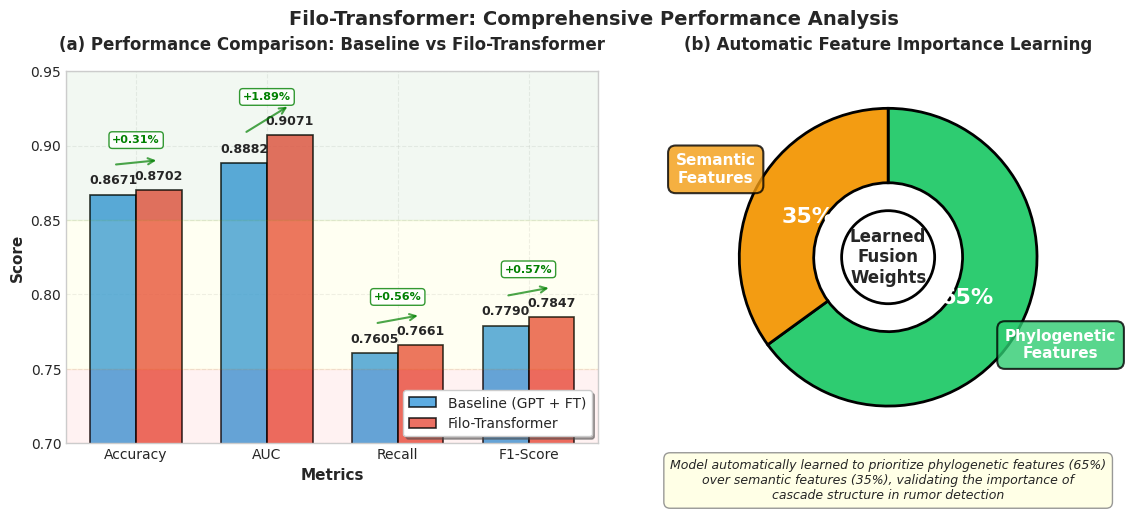

Reproduce this figure in Python. (Note: this script raises an exception after producing the figure.)
#!/usr/bin/env python3
"""
Create a dual visualization for the Filo-Transformer results section.
Two side-by-side plots showing:
1. Performance comparison across metrics
2. Fusion weights visualization
"""

import matplotlib.pyplot as plt
import numpy as np
import seaborn as sns
from matplotlib.patches import Rectangle, FancyBboxPatch
import matplotlib.patches as mpatches

# Set the style for publication-quality figures
plt.style.use('seaborn-v0_8-whitegrid')
sns.set_palette("husl")

# Configure fonts for LaTeX compatibility
plt.rcParams.update({
    'font.family': 'serif',
    'font.serif': ['Computer Modern Roman'],
    'text.usetex': False,  # Set to True if LaTeX is available
    'font.size': 11,
    'axes.titlesize': 12,
    'axes.labelsize': 11,
    'xtick.labelsize': 10,
    'ytick.labelsize': 10,
    'legend.fontsize': 10,
    'figure.titlesize': 13
})

# Data from the results
metrics = ['Accuracy', 'AUC', 'Recall', 'F1-Score']
baseline_scores = [0.8671, 0.8882, 0.7605, 0.7790]
filo_scores = [0.8702, 0.9071, 0.7661, 0.7847]

# Calculate improvements
improvements = [(filo - base) * 100 for filo, base in zip(filo_scores, baseline_scores)]

# Fusion weights data
fusion_weights = {
    'Phylogenetic\nFeatures': 65,
    'Semantic\nFeatures': 35
}

# Create figure with two subplots
fig = plt.figure(figsize=(12, 5))

# Colors
baseline_color = '#3498db'  # Blue
filo_color = '#e74c3c'      # Red
phylo_color = '#2ecc71'     # Green
semantic_color = '#f39c12'  # Orange

# ========== Left subplot: Performance Comparison ==========
ax1 = plt.subplot(1, 2, 1)

x = np.arange(len(metrics))
width = 0.35

# Create bars
bars1 = ax1.bar(x - width/2, baseline_scores, width, label='Baseline (GPT + FT)', 
                 color=baseline_color, alpha=0.8, edgecolor='black', linewidth=1.2)
bars2 = ax1.bar(x + width/2, filo_scores, width, label='Filo-Transformer', 
                 color=filo_color, alpha=0.8, edgecolor='black', linewidth=1.2)

# Add value labels on bars
def add_value_labels(bars, values):
    for bar, value in zip(bars, values):
        height = bar.get_height()
        ax1.text(bar.get_x() + bar.get_width()/2., height + 0.005,
                f'{value:.4f}', ha='center', va='bottom', fontsize=9, fontweight='bold')

add_value_labels(bars1, baseline_scores)
add_value_labels(bars2, filo_scores)

# Add improvement indicators
for i, (x_pos, improvement) in enumerate(zip(x, improvements)):
    # Draw arrow and improvement percentage
    y_base = baseline_scores[i] + 0.02
    y_filo = filo_scores[i] + 0.02
    
    if improvement > 0:
        ax1.annotate('', xy=(x_pos + width/2, y_filo), xytext=(x_pos - width/2, y_base),
                    arrowprops=dict(arrowstyle='->', color='green', lw=1.5, alpha=0.7))
        
        # Add improvement text
        mid_y = (y_base + y_filo) / 2
        ax1.text(x_pos, mid_y + 0.015, f'+{improvement:.2f}%', 
                ha='center', va='center', fontsize=8, color='green', 
                fontweight='bold', bbox=dict(boxstyle='round,pad=0.3', 
                facecolor='white', edgecolor='green', alpha=0.8))

# Customize the plot
ax1.set_xlabel('Metrics', fontweight='bold')
ax1.set_ylabel('Score', fontweight='bold')
ax1.set_title('(a) Performance Comparison: Baseline vs Filo-Transformer', 
              fontweight='bold', pad=15)
ax1.set_xticks(x)
ax1.set_xticklabels(metrics)
ax1.legend(loc='lower right', frameon=True, fancybox=True, shadow=True)
ax1.set_ylim(0.7, 0.95)
ax1.grid(True, alpha=0.3, linestyle='--')

# Add subtle background shading for better readability
ax1.axhspan(0.85, 0.95, alpha=0.05, color='green', label='High Performance Zone')
ax1.axhspan(0.75, 0.85, alpha=0.05, color='yellow')
ax1.axhspan(0.7, 0.75, alpha=0.05, color='red')

# ========== Right subplot: Fusion Weights Visualization ==========
ax2 = plt.subplot(1, 2, 2)

# Create a more sophisticated visualization for fusion weights
# Using a semi-circular gauge chart

# Create pie chart with custom styling
colors = [phylo_color, semantic_color]
wedges, texts, autotexts = ax2.pie(fusion_weights.values(), 
                                    labels=None,  # We'll add custom labels
                                    colors=colors,
                                    autopct='%1.0f%%',
                                    startangle=90,
                                    counterclock=False,
                                    wedgeprops=dict(width=0.5, edgecolor='black', linewidth=2),
                                    textprops={'fontsize': 14, 'fontweight': 'bold'})

# Customize the percentage text
for autotext in autotexts:
    autotext.set_color('white')
    autotext.set_fontsize(16)

# Add custom labels with icons
label_distance = 1.3
for i, (label, value) in enumerate(fusion_weights.items()):
    angle = wedges[i].theta1 + (wedges[i].theta2 - wedges[i].theta1) / 2
    x = label_distance * np.cos(np.radians(angle))
    y = label_distance * np.sin(np.radians(angle))
    
    # Add label with background
    bbox_props = dict(boxstyle="round,pad=0.5", facecolor=colors[i], 
                     alpha=0.8, edgecolor='black', linewidth=1.5)
    ax2.text(x, y, label, ha='center', va='center', fontweight='bold',
            fontsize=11, bbox=bbox_props, color='white')

# Add center text
ax2.text(0, 0, 'Learned\nFusion\nWeights', ha='center', va='center', 
         fontsize=12, fontweight='bold', 
         bbox=dict(boxstyle='circle,pad=0.5', facecolor='white', 
                  edgecolor='black', linewidth=2))

# Add title
ax2.set_title('(b) Automatic Feature Importance Learning', 
              fontweight='bold', pad=15)

# Add annotation explaining the significance
ax2.text(0, -1.5, 'Model automatically learned to prioritize phylogenetic features (65%)\n' + 
         'over semantic features (35%), validating the importance of\n' + 
         'cascade structure in rumor detection',
         ha='center', va='center', fontsize=9, style='italic',
         bbox=dict(boxstyle='round,pad=0.5', facecolor='lightyellow', 
                  edgecolor='gray', alpha=0.8))

# Make the plot square
ax2.set_aspect('equal')

# Adjust layout
plt.tight_layout()

# Add overall figure title
fig.suptitle('Filo-Transformer: Comprehensive Performance Analysis', 
             fontsize=14, fontweight='bold', y=1.02)

# Save the figure
output_path = '/home/acauan/ufam/papers/01_sbseg_filo_trans/visualizations/dual_results_visualization.pdf'
plt.savefig(output_path, dpi=300, bbox_inches='tight', format='pdf')
print(f"Dual visualization saved to: {output_path}")

# Also save as PNG for preview
output_path_png = output_path.replace('.pdf', '.png')
plt.savefig(output_path_png, dpi=300, bbox_inches='tight', format='png')
print(f"PNG version saved to: {output_path_png}")

# Create a second version with more detailed annotations
fig2, (ax3, ax4) = plt.subplots(1, 2, figsize=(12, 5))

# ========== Alternative Left subplot: Grouped Performance ==========
# Group metrics by type
accuracy_metrics = ['Accuracy', 'F1-Score']
discrimination_metrics = ['AUC', 'Recall']

# Prepare data for grouped visualization
baseline_acc = [0.8671, 0.7790]
filo_acc = [0.8702, 0.7847]
baseline_disc = [0.8882, 0.7605]
filo_disc = [0.9071, 0.7661]

# Create grouped bars
x_acc = np.arange(len(accuracy_metrics))
x_disc = np.arange(len(discrimination_metrics)) + len(accuracy_metrics) + 0.5

# Plot accuracy metrics
bars_acc1 = ax3.bar(x_acc - width/2, baseline_acc, width, label='Baseline', 
                    color=baseline_color, alpha=0.8, edgecolor='black')
bars_acc2 = ax3.bar(x_acc + width/2, filo_acc, width, label='Filo-Transformer', 
                    color=filo_color, alpha=0.8, edgecolor='black')

# Plot discrimination metrics
bars_disc1 = ax3.bar(x_disc - width/2, baseline_disc, width, 
                     color=baseline_color, alpha=0.8, edgecolor='black')
bars_disc2 = ax3.bar(x_disc + width/2, filo_disc, width, 
                     color=filo_color, alpha=0.8, edgecolor='black')

# Add group labels
ax3.text(np.mean(x_acc), 0.68, 'Overall Performance', ha='center', va='center',
         fontsize=10, fontweight='bold', style='italic',
         bbox=dict(boxstyle='round,pad=0.3', facecolor='lightblue', alpha=0.5))
ax3.text(np.mean(x_disc), 0.68, 'Discrimination Ability', ha='center', va='center',
         fontsize=10, fontweight='bold', style='italic',
         bbox=dict(boxstyle='round,pad=0.3', facecolor='lightgreen', alpha=0.5))

# Set labels
all_labels = accuracy_metrics + discrimination_metrics
ax3.set_xticks(np.concatenate([x_acc, x_disc]))
ax3.set_xticklabels(all_labels, rotation=15, ha='right')
ax3.set_ylabel('Score', fontweight='bold')
ax3.set_title('(a) Performance Analysis by Metric Category', fontweight='bold', pad=15)
ax3.legend(loc='lower right', frameon=True, fancybox=True)
ax3.set_ylim(0.65, 0.95)
ax3.grid(True, alpha=0.3, axis='y')

# Add vertical separator
ax3.axvline(x=len(accuracy_metrics) + 0.25, color='gray', linestyle='--', alpha=0.5)

# ========== Alternative Right subplot: Radar Chart ==========
# Create radar chart for comprehensive comparison
categories = ['Accuracy', 'AUC', 'Recall', 'F1-Score']
N = len(categories)

# Normalize scores to 0-1 range for better visualization
min_score = 0.75
max_score = 0.92
baseline_norm = [(score - min_score) / (max_score - min_score) for score in baseline_scores]
filo_norm = [(score - min_score) / (max_score - min_score) for score in filo_scores]

# Compute angle for each axis
angles = [n / float(N) * 2 * np.pi for n in range(N)]
angles += angles[:1]

# Close the plot
baseline_norm += baseline_norm[:1]
filo_norm += filo_norm[:1]

# Initialize the spider plot
ax4 = plt.subplot(1, 2, 2, projection='polar')

# Draw one axis per variable and add labels
plt.xticks(angles[:-1], categories, size=10)

# Draw ylabels
ax4.set_rlabel_position(0)
yticks = [0.2, 0.4, 0.6, 0.8, 1.0]
yticklabels = [f'{min_score + y * (max_score - min_score):.2f}' for y in yticks]
plt.yticks(yticks, yticklabels, color="grey", size=8)
plt.ylim(0, 1)

# Plot data
ax4.plot(angles, baseline_norm, 'o-', linewidth=2, label='Baseline', color=baseline_color)
ax4.fill(angles, baseline_norm, alpha=0.25, color=baseline_color)

ax4.plot(angles, filo_norm, 'o-', linewidth=2, label='Filo-Transformer', color=filo_color)
ax4.fill(angles, filo_norm, alpha=0.25, color=filo_color)

# Add legend
plt.legend(loc='upper right', bbox_to_anchor=(1.3, 1.1))
ax4.set_title('(b) Multi-Metric Performance Radar', fontweight='bold', pad=20)

# Adjust layout
plt.tight_layout()

# Save alternative version
output_path2 = '/home/acauan/ufam/papers/01_sbseg_filo_trans/visualizations/dual_results_alternative.pdf'
plt.savefig(output_path2, dpi=300, bbox_inches='tight', format='pdf')
plt.savefig(output_path2.replace('.pdf', '.png'), dpi=300, bbox_inches='tight', format='png')
print(f"Alternative visualization saved to: {output_path2}")

plt.show()
